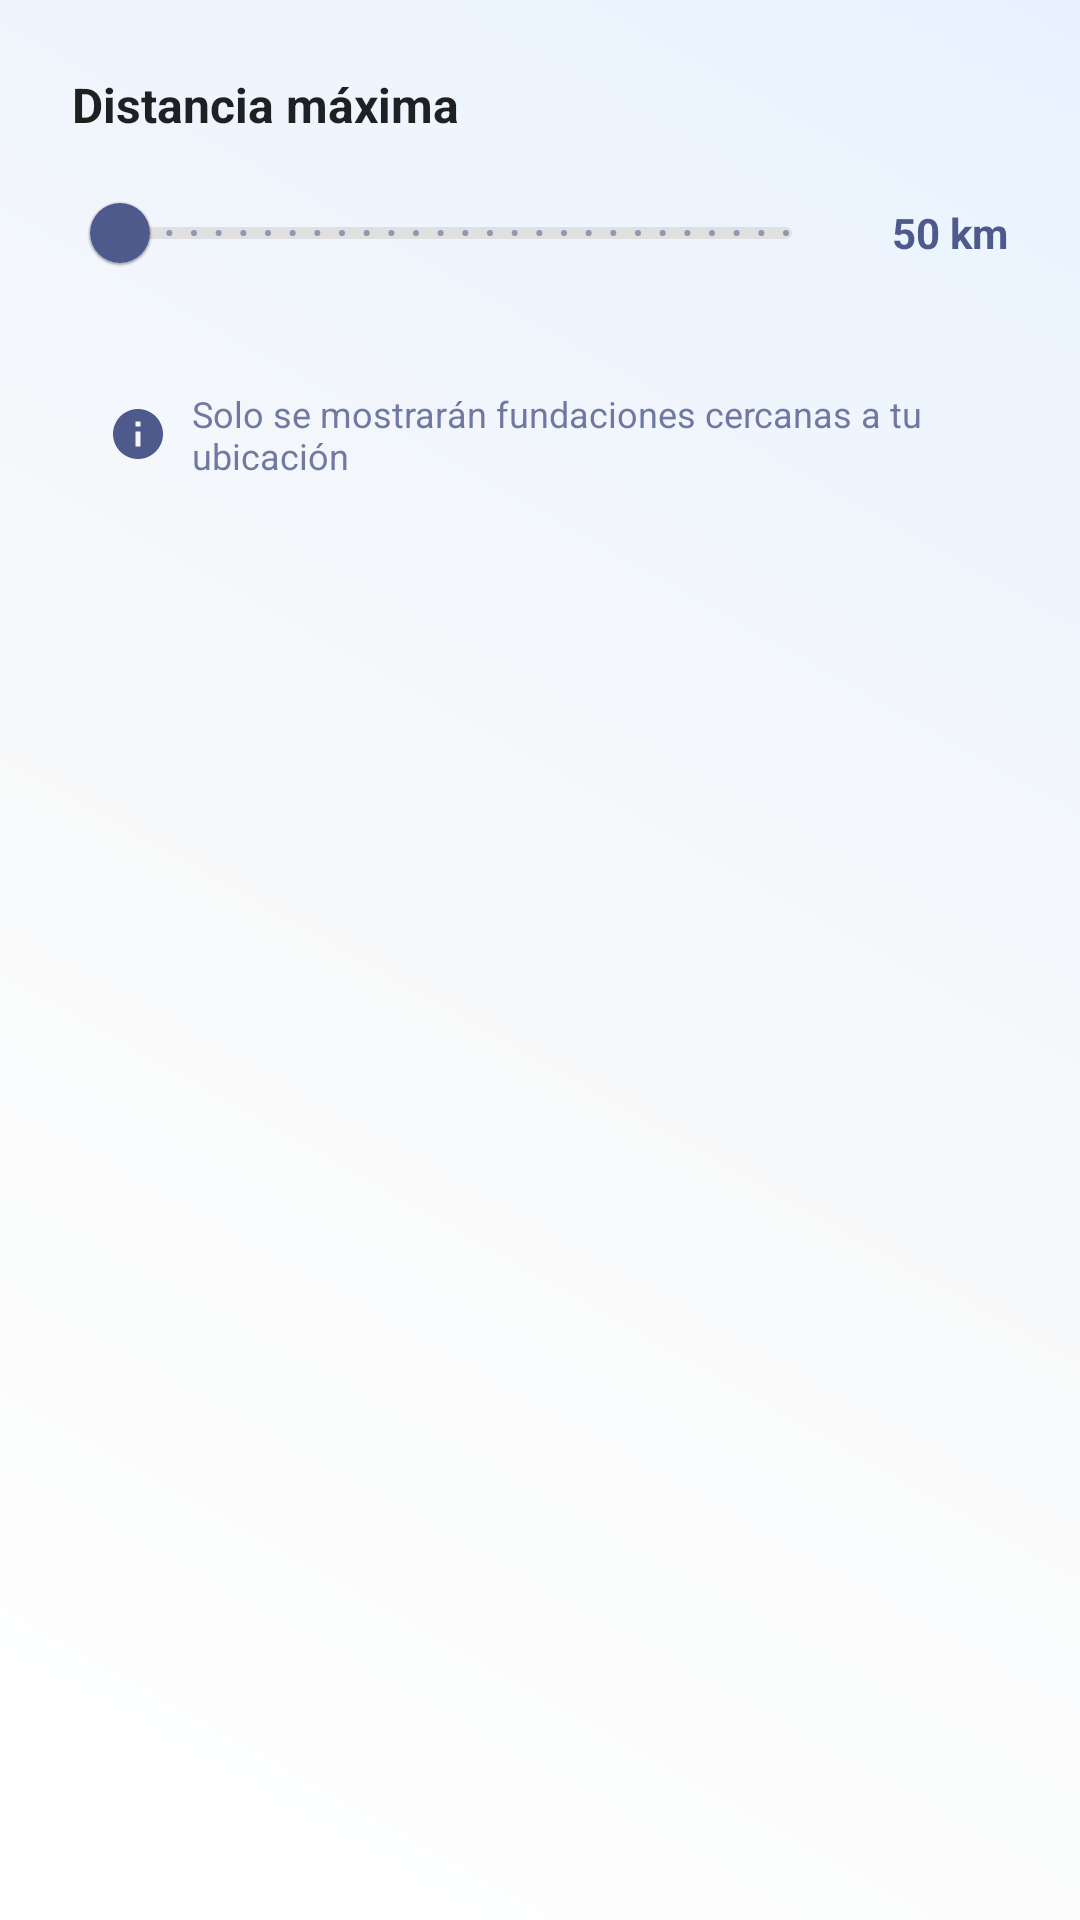

Layout XML and referenced resources for this Android screen:
<!-- AndroidManifest.xml: application theme Theme.AdoptMe -->
<!-- res/layout/dialog_filtros_fundaciones.xml -->
<?xml version="1.0" encoding="utf-8"?>
<LinearLayout xmlns:android="http://schemas.android.com/apk/res/android"
    xmlns:app="http://schemas.android.com/apk/res-auto"
    xmlns:tools="http://schemas.android.com/tools"
    android:layout_width="match_parent"
    android:layout_height="wrap_content"
    android:orientation="vertical"
    android:padding="24dp">

    
    <TextView
        android:layout_width="wrap_content"
        android:layout_height="wrap_content"
        android:text="Distancia máxima"
        android:textSize="16sp"
        android:textColor="?android:attr/textColorPrimary"
        android:textStyle="bold"
        android:layout_marginBottom="8dp" />

    <LinearLayout
        android:layout_width="match_parent"
        android:layout_height="wrap_content"
        android:orientation="horizontal"
        android:gravity="center_vertical"
        android:layout_marginBottom="16dp">

        <com.google.android.material.slider.RangeSlider
            android:id="@+id/sliderDistancia"
            android:layout_width="0dp"
            android:layout_height="wrap_content"
            android:layout_weight="1"
            android:valueFrom="1"
            android:valueTo="50"
            android:stepSize="1"
            app:labelBehavior="gone"
            app:thumbColor="@color/colorPrimary"
            app:trackColorActive="@color/colorPrimary"
            app:trackColorInactive="#E0E0E0" />

        <TextView
            android:id="@+id/tvDistanciaValue"
            android:layout_width="wrap_content"
            android:layout_height="wrap_content"
            android:text="50 km"
            android:textSize="14sp"
            android:textColor="@color/colorPrimary"
            android:textStyle="bold"
            android:layout_marginStart="8dp"
            android:minWidth="50dp"
            android:gravity="end" />

    </LinearLayout>

    
    <LinearLayout
        android:layout_width="match_parent"
        android:layout_height="wrap_content"
        android:orientation="horizontal"
        android:gravity="center_vertical"
        android:padding="12dp"
        android:background="@drawable/info_background">

        <ImageView
            android:layout_width="20dp"
            android:layout_height="20dp"
            android:src="@drawable/ic_info"
            android:tint="@color/colorPrimary"
            android:layout_marginEnd="8dp"
            tools:ignore="UseAppTint" />

        <TextView
            android:layout_width="wrap_content"
            android:layout_height="wrap_content"
            android:text="Solo se mostrarán fundaciones cercanas a tu ubicación"
            android:textSize="12sp"
            android:textColor="@color/colorPrimary"
            android:alpha="0.8" />

    </LinearLayout>

</LinearLayout>
<!-- resources referenced by this layout -->
<resources>
  <color name="colorPrimary">#4E598C</color>
  <!-- drawable ic_info (drawable) -->
  <?xml version="1.0" encoding="utf-8"?>
  <vector xmlns:android="http://schemas.android.com/apk/res/android"
      android:width="24dp"
      android:height="24dp"
      android:viewportWidth="24"
      android:viewportHeight="24">
      <path
          android:fillColor="@color/colorAccent3"
          android:pathData="M12,2C6.48,2 2,6.48 2,12s4.48,10 10,10 10,-4.48 10,-10S17.52,2 12,2zM13,17h-2v-6h2v6zM13,9h-2L11,7h2v2z"/>
  </vector>
  <style name="Theme.AdoptMe" parent="Theme.MaterialComponents.DayNight.NoActionBar">
          
          <item name="colorPrimary">@color/colorPrimary</item>
          <item name="colorPrimaryVariant">@color/colorPrimary</item>
          <item name="colorOnPrimary">@color/colorOnPrimary</item>
          
          <item name="colorSecondary">@color/colorAccent2</item>
          <item name="colorSecondaryVariant">@color/colorAccent3</item>
          <item name="colorOnSecondary">@color/black</item>
          
          <item name="colorAccent">@color/colorAccent1</item>
          
          <item name="android:statusBarColor">@color/colorPrimary</item>
          
          <item name="android:navigationBarColor">@color/white</item>
          <item name="android:windowLightNavigationBar" tools:targetApi="o">true</item>
          
          <item name="android:windowBackground">@drawable/gradient_background</item>
          
          <item name="textInputStyle">@style/LoginTextInputStyle</item>
          <item name="materialButtonStyle">@style/LoginButtonStyle</item>
      </style>
  <color name="colorAccent3">#FF8C42</color>
  <color name="colorOnPrimary">#FFFFFF</color>
  <color name="colorAccent2">#FCAF58</color>
  <color name="black">#000000</color>
  <color name="colorAccent1">#F9C784</color>
  <color name="white">#FFFFFF</color>
  <!-- drawable gradient_background (drawable) -->
  <?xml version="1.0" encoding="utf-8"?>
  <shape xmlns:android="http://schemas.android.com/apk/res/android">
      <gradient
          android:startColor="@color/white"
          android:centerColor="#F8F9FA"
          android:endColor="#E8F2FF"
          android:angle="45"
          android:type="linear" />
  </shape>
  <style name="LoginTextInputStyle" parent="Widget.MaterialComponents.TextInputLayout.OutlinedBox">
          <item name="boxStrokeColor">@color/colorPrimary</item>
          <item name="boxStrokeWidth">2dp</item>
          <item name="hintTextColor">@color/colorPrimary</item>
          <item name="android:textColorHint">@color/colorPrimary</item>
          <item name="boxCornerRadiusTopStart">12dp</item>
          <item name="boxCornerRadiusTopEnd">12dp</item>
          <item name="boxCornerRadiusBottomStart">12dp</item>
          <item name="boxCornerRadiusBottomEnd">12dp</item>
          <item name="android:layout_marginBottom">16dp</item>
      </style>
  <style name="LoginButtonStyle" parent="Widget.MaterialComponents.Button">
          <item name="cornerRadius">24dp</item>
          <item name="android:textAllCaps">false</item>
          <item name="android:textSize">16sp</item>
          <item name="android:textStyle">bold</item>
          <item name="backgroundTint">@color/colorAccent2</item>
          <item name="android:paddingTop">12dp</item>
          <item name="android:paddingBottom">12dp</item>
          <item name="elevation">4dp</item>
      </style>
</resources>
